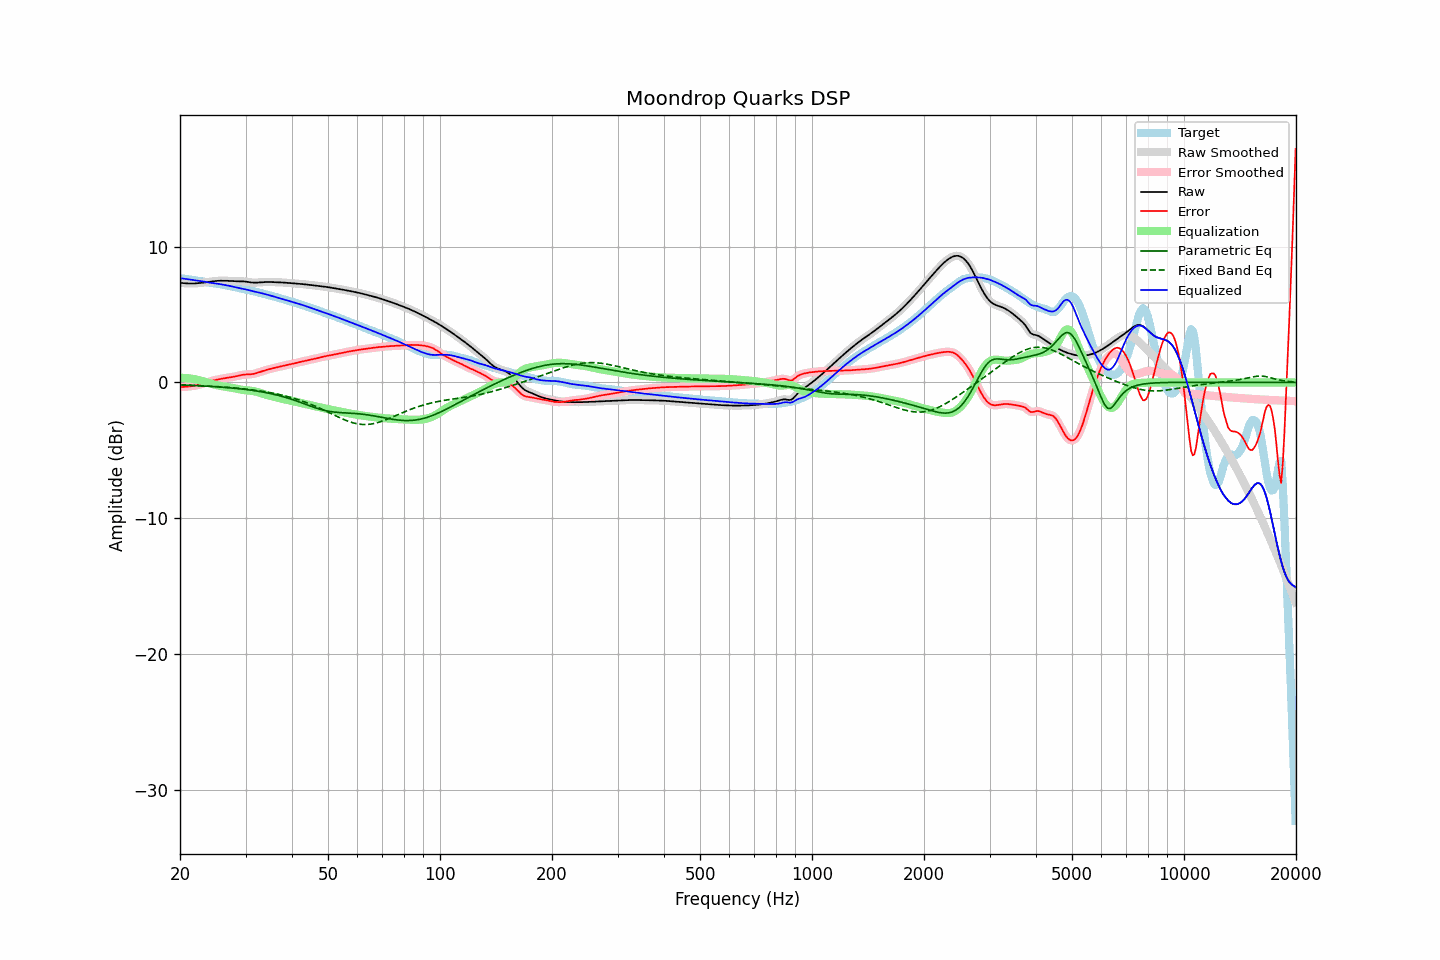

The data file committed next to this chart (first rows):
frequency, raw, error, smoothed, error_smoothed, equalization, parametric_eq, fixed_band_eq, equalized_raw, equalized_smoothed, target
20.00, 7.32, -0.34, 7.32, -0.34, 0.34, -0.19, -0.18, 7.66, 7.66, 7.67
20.20, 7.32, -0.34, 7.31, -0.34, 0.34, -0.19, -0.18, 7.65, 7.65, 7.65
20.40, 7.31, -0.33, 7.31, -0.33, 0.33, -0.19, -0.19, 7.64, 7.64, 7.64
20.61, 7.30, -0.33, 7.30, -0.33, 0.33, -0.20, -0.19, 7.63, 7.63, 7.62
20.81, 7.29, -0.32, 7.29, -0.32, 0.32, -0.20, -0.20, 7.61, 7.61, 7.61
21.02, 7.28, -0.31, 7.28, -0.31, 0.31, -0.21, -0.20, 7.59, 7.59, 7.59
21.23, 7.28, -0.30, 7.28, -0.29, 0.30, -0.21, -0.21, 7.57, 7.58, 7.57
21.44, 7.28, -0.28, 7.28, -0.28, 0.28, -0.22, -0.21, 7.56, 7.56, 7.56
21.66, 7.28, -0.26, 7.28, -0.26, 0.26, -0.22, -0.22, 7.54, 7.54, 7.54
21.87, 7.28, -0.24, 7.29, -0.24, 0.24, -0.23, -0.22, 7.53, 7.53, 7.53
22.09, 7.29, -0.22, 7.29, -0.22, 0.22, -0.23, -0.23, 7.51, 7.51, 7.51
22.31, 7.30, -0.19, 7.30, -0.19, 0.19, -0.24, -0.23, 7.49, 7.49, 7.50
22.54, 7.31, -0.16, 7.31, -0.16, 0.16, -0.25, -0.24, 7.48, 7.48, 7.48
22.76, 7.33, -0.13, 7.33, -0.13, 0.13, -0.25, -0.24, 7.46, 7.46, 7.46
22.99, 7.34, -0.10, 7.34, -0.10, 0.10, -0.26, -0.25, 7.44, 7.44, 7.44
23.22, 7.35, -0.06, 7.35, -0.06, 0.06, -0.26, -0.25, 7.42, 7.42, 7.42
23.45, 7.37, -0.03, 7.37, -0.03, 0.02, -0.27, -0.26, 7.39, 7.39, 7.39
23.69, 7.39, 0.01, 7.39, 0.01, -0.01, -0.28, -0.27, 7.37, 7.37, 7.37
23.92, 7.40, 0.05, 7.40, 0.05, -0.05, -0.29, -0.27, 7.35, 7.35, 7.35
24.16, 7.42, 0.09, 7.42, 0.09, -0.08, -0.29, -0.28, 7.34, 7.34, 7.33
24.40, 7.44, 0.12, 7.44, 0.12, -0.12, -0.30, -0.29, 7.32, 7.32, 7.32
24.65, 7.45, 0.15, 7.45, 0.15, -0.15, -0.31, -0.29, 7.31, 7.31, 7.30
24.89, 7.47, 0.18, 7.47, 0.18, -0.18, -0.31, -0.30, 7.29, 7.29, 7.29
25.14, 7.48, 0.20, 7.48, 0.20, -0.20, -0.32, -0.31, 7.27, 7.27, 7.27
25.39, 7.48, 0.23, 7.48, 0.23, -0.23, -0.33, -0.32, 7.25, 7.25, 7.26
25.65, 7.49, 0.25, 7.49, 0.25, -0.25, -0.34, -0.32, 7.23, 7.23, 7.23
25.91, 7.49, 0.27, 7.49, 0.27, -0.27, -0.35, -0.33, 7.21, 7.21, 7.21
26.16, 7.49, 0.29, 7.49, 0.29, -0.29, -0.36, -0.34, 7.19, 7.19, 7.19
26.43, 7.49, 0.32, 7.49, 0.32, -0.31, -0.37, -0.35, 7.17, 7.17, 7.17
26.69, 7.48, 0.34, 7.48, 0.34, -0.33, -0.38, -0.36, 7.15, 7.15, 7.15
26.96, 7.48, 0.35, 7.48, 0.35, -0.35, -0.39, -0.37, 7.13, 7.13, 7.12
27.23, 7.47, 0.37, 7.47, 0.37, -0.37, -0.40, -0.38, 7.10, 7.10, 7.10
27.50, 7.46, 0.39, 7.46, 0.39, -0.39, -0.41, -0.39, 7.07, 7.07, 7.08
27.77, 7.46, 0.41, 7.46, 0.41, -0.41, -0.42, -0.40, 7.04, 7.04, 7.05
28.05, 7.45, 0.43, 7.45, 0.43, -0.44, -0.43, -0.41, 7.01, 7.01, 7.02
28.33, 7.45, 0.46, 7.45, 0.46, -0.46, -0.44, -0.42, 6.99, 6.99, 6.99
28.62, 7.45, 0.48, 7.45, 0.48, -0.49, -0.45, -0.43, 6.96, 6.96, 6.96
28.90, 7.45, 0.51, 7.45, 0.51, -0.51, -0.47, -0.44, 6.94, 6.94, 6.93
29.19, 7.44, 0.54, 7.44, 0.54, -0.53, -0.48, -0.45, 6.91, 6.91, 6.91
29.48, 7.44, 0.56, 7.44, 0.56, -0.55, -0.49, -0.46, 6.89, 6.89, 6.88
29.78, 7.43, 0.57, 7.43, 0.57, -0.56, -0.51, -0.48, 6.87, 6.87, 6.86
30.08, 7.42, 0.58, 7.42, 0.58, -0.58, -0.52, -0.49, 6.84, 6.84, 6.84
30.38, 7.40, 0.59, 7.40, 0.59, -0.59, -0.54, -0.50, 6.82, 6.81, 6.81
30.68, 7.38, 0.59, 7.38, 0.59, -0.60, -0.55, -0.52, 6.78, 6.78, 6.79
30.99, 7.36, 0.60, 7.36, 0.60, -0.61, -0.57, -0.53, 6.75, 6.75, 6.76
31.30, 7.35, 0.61, 7.35, 0.61, -0.62, -0.59, -0.55, 6.73, 6.73, 6.74
31.61, 7.34, 0.64, 7.34, 0.64, -0.65, -0.60, -0.56, 6.70, 6.70, 6.71
31.93, 7.34, 0.67, 7.34, 0.67, -0.67, -0.62, -0.58, 6.67, 6.67, 6.68
32.24, 7.35, 0.70, 7.35, 0.70, -0.70, -0.64, -0.60, 6.65, 6.65, 6.65
32.57, 7.36, 0.74, 7.36, 0.74, -0.74, -0.66, -0.61, 6.62, 6.62, 6.62
32.89, 7.37, 0.78, 7.37, 0.78, -0.78, -0.68, -0.63, 6.59, 6.59, 6.59
33.22, 7.38, 0.82, 7.38, 0.82, -0.82, -0.70, -0.65, 6.56, 6.56, 6.56
33.55, 7.38, 0.86, 7.38, 0.86, -0.85, -0.72, -0.67, 6.53, 6.53, 6.53
33.89, 7.39, 0.89, 7.39, 0.89, -0.89, -0.74, -0.69, 6.50, 6.50, 6.50
34.23, 7.39, 0.93, 7.39, 0.93, -0.92, -0.76, -0.71, 6.47, 6.47, 6.47
34.57, 7.39, 0.96, 7.39, 0.96, -0.96, -0.79, -0.73, 6.44, 6.44, 6.43
34.92, 7.39, 0.99, 7.39, 0.99, -0.99, -0.81, -0.75, 6.40, 6.40, 6.40
35.27, 7.39, 1.02, 7.39, 1.02, -1.02, -0.84, -0.77, 6.37, 6.37, 6.37
35.62, 7.38, 1.05, 7.38, 1.05, -1.05, -0.86, -0.80, 6.34, 6.34, 6.34
35.97, 7.38, 1.08, 7.38, 1.08, -1.08, -0.89, -0.82, 6.30, 6.30, 6.30
... 635 more rows
